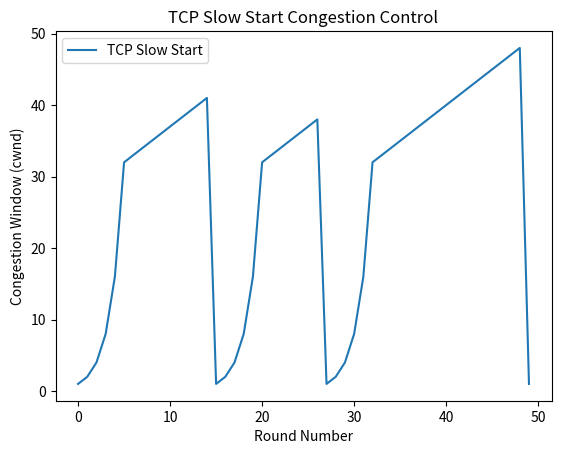
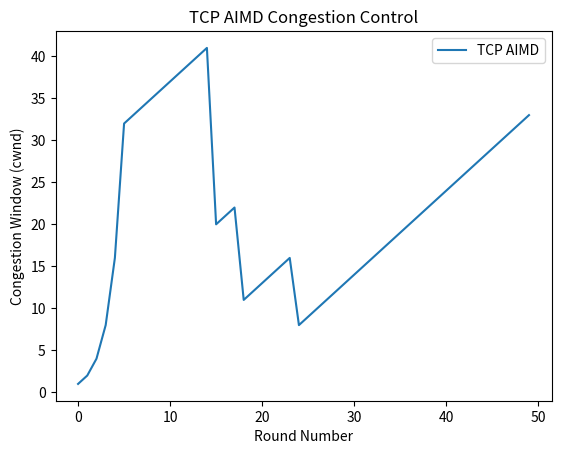
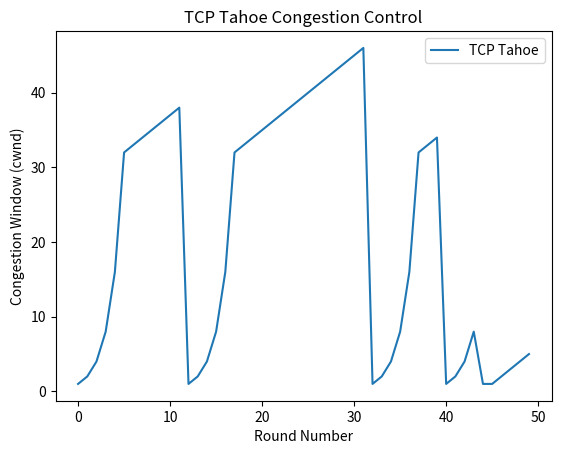
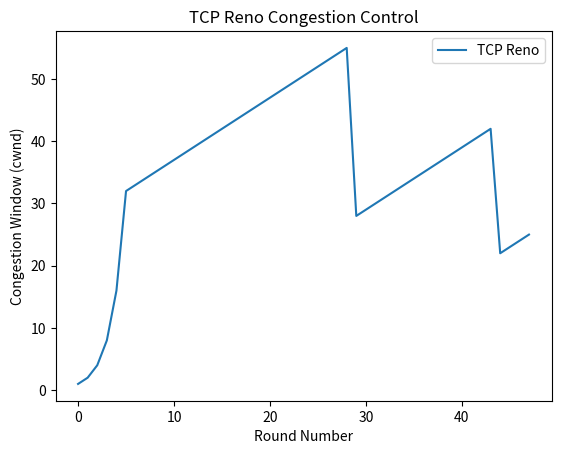

Python code for these plots, in order:
import random
import matplotlib.pyplot as plt

# Simulation Parameters
MAX_ROUNDS = 50
LOSS_PROBABILITY = 0.1  # Probability of packet loss
initial_ssthresh = 32   # Initial threshold
initial_cwnd = 1        # Initial congestion window

class TCP:
    def __init__(self, ssthresh, cwnd, name="TCP"):
        self.ssthresh = ssthresh
        self.cwnd = cwnd
        self.name = name
        self.history = []
    
    def simulate_round(self, round_num):
        """Simulate one round of sending packets."""
        self.history.append(self.cwnd)
        print(f"{self.name} Round {round_num}: cwnd={self.cwnd}, ssthresh={self.ssthresh}")
        
        # Simulate packet loss
        if random.random() < LOSS_PROBABILITY:
            return False  # Packet loss occurred
        return True  # No packet loss
    
    def plot(self):
        """Plot the history of congestion window changes."""
        plt.plot(self.history, label=self.name)
        plt.xlabel('Round Number')
        plt.ylabel('Congestion Window (cwnd)')
        plt.title(f'{self.name} Congestion Control')
        plt.legend()
        plt.show()


class TCPSlowStart(TCP):
    def simulate(self):
        for round_num in range(MAX_ROUNDS):
            if not self.simulate_round(round_num):  # Packet loss
                self.ssthresh = max(self.cwnd // 2, 1)
                self.cwnd = 1
                print(f"Packet loss! New ssthresh={self.ssthresh}, cwnd={self.cwnd}")
            else:
                if self.cwnd < self.ssthresh:
                    self.cwnd *= 2  # Exponential growth
                else:
                    self.cwnd += 1  # Linear growth


class TCPAIMD(TCP):
    def simulate(self):
        for round_num in range(MAX_ROUNDS):
            if not self.simulate_round(round_num):  # Packet loss
                self.ssthresh = max(self.cwnd // 2, 1)
                self.cwnd = max(1, self.cwnd // 2)
                print(f"Packet loss! New ssthresh={self.ssthresh}, cwnd={self.cwnd}")
            else:
                if self.cwnd < self.ssthresh:
                    self.cwnd *= 2  # Slow start phase (exponential growth)
                else:
                    self.cwnd += 1  # AIMD phase (linear growth)


class TCPTahoe(TCPAIMD):
    def simulate(self):
        for round_num in range(MAX_ROUNDS):
            if not self.simulate_round(round_num):  # Packet loss
                self.ssthresh = max(self.cwnd // 2, 1)
                self.cwnd = 1  # Reset cwnd to 1 (Tahoe behavior)
                print(f"Packet loss! New ssthresh={self.ssthresh}, cwnd={self.cwnd}")
            else:
                if self.cwnd < self.ssthresh:
                    self.cwnd *= 2  # Exponential growth
                else:
                    self.cwnd += 1  # Linear growth


class TCPReno(TCPAIMD):
    def simulate(self):
        fast_recovery = False
        for round_num in range(MAX_ROUNDS):
            if fast_recovery:
                # Fast Recovery: continue linear growth after loss
                self.cwnd += 1
                fast_recovery = False
            elif not self.simulate_round(round_num):  # Packet loss
                self.ssthresh = max(self.cwnd // 2, 1)
                self.cwnd = self.ssthresh # Fast recovery, cwnd reduced to half
                fast_recovery = True
                print(f"Packet loss! New ssthresh={self.ssthresh}, cwnd={self.cwnd}")
            else:
                if self.cwnd < self.ssthresh:
                    self.cwnd *= 2  # Exponential growth
                else:
                    self.cwnd += 1  # Linear growth


# Run simulations
def run_simulation():
    tcp_slow_start = TCPSlowStart(initial_ssthresh, initial_cwnd, "TCP Slow Start")
    tcp_slow_start.simulate()
    tcp_slow_start.plot()

    tcp_aimd = TCPAIMD(initial_ssthresh, initial_cwnd, "TCP AIMD")
    tcp_aimd.simulate()
    tcp_aimd.plot()

    tcp_tahoe = TCPTahoe(initial_ssthresh, initial_cwnd, "TCP Tahoe")
    tcp_tahoe.simulate()
    tcp_tahoe.plot()

    tcp_reno = TCPReno(initial_ssthresh, initial_cwnd, "TCP Reno")
    tcp_reno.simulate()
    tcp_reno.plot()

run_simulation()
